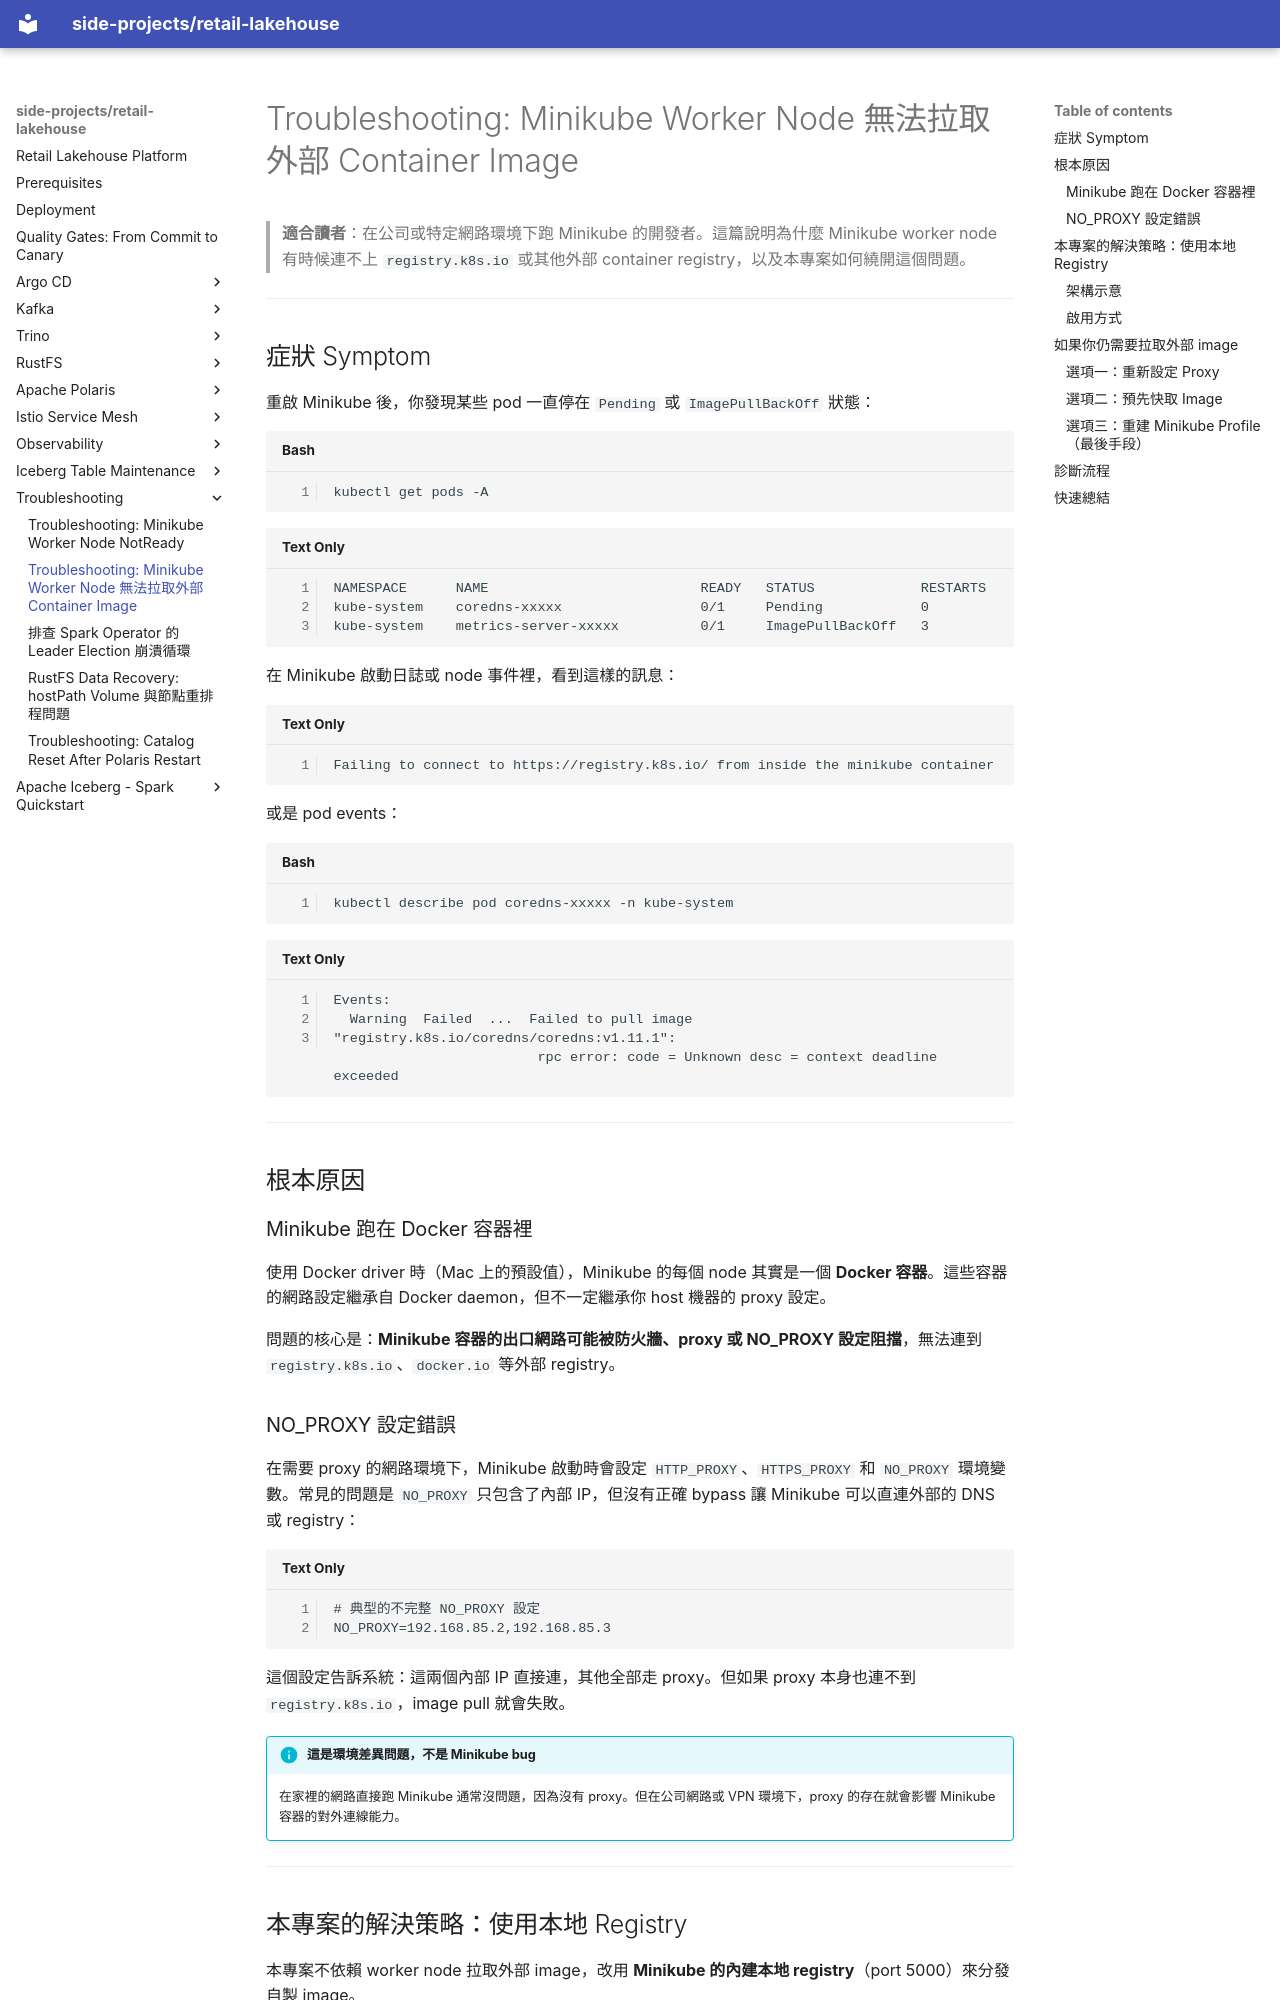

repository: kuanchoulai10/retail-lakehouse · page: troubleshooting-minikube-image-pull/index.html · generator: mkdocs

# Troubleshooting: Minikube Worker Node 無法拉取外部 Container Image

> **適合讀者**：在公司或特定網路環境下跑 Minikube 的開發者。這篇說明為什麼 Minikube worker node 有時候連不上 `registry.k8s.io` 或其他外部 container registry，以及本專案如何繞開這個問題。

---

## 症狀 Symptom

重啟 Minikube 後，你發現某些 pod 一直停在 `Pending` 或 `ImagePullBackOff` 狀態：

```bash
kubectl get pods -A
```

```
NAMESPACE      NAME                          READY   STATUS             RESTARTS
kube-system    coredns-xxxxx                 0/1     Pending            0
kube-system    metrics-server-xxxxx          0/1     ImagePullBackOff   3
```

在 Minikube 啟動日誌或 node 事件裡，看到這樣的訊息：

```
Failing to connect to https://registry.k8s.io/ from inside the minikube container
```

或是 pod events：

```bash
kubectl describe pod coredns-xxxxx -n kube-system
```

```
Events:
  Warning  Failed  ...  Failed to pull image "registry.k8s.io/coredns/coredns:v1.11.1":
                         rpc error: code = Unknown desc = context deadline exceeded
```

---

## 根本原因

### Minikube 跑在 Docker 容器裡

使用 Docker driver 時（Mac 上的預設值），Minikube 的每個 node 其實是一個 **Docker 容器**。這些容器的網路設定繼承自 Docker daemon，但不一定繼承你 host 機器的 proxy 設定。

問題的核心是：**Minikube 容器的出口網路可能被防火牆、proxy 或 NO_PROXY 設定阻擋**，無法連到 `registry.k8s.io`、`docker.io` 等外部 registry。

### NO_PROXY 設定錯誤

在需要 proxy 的網路環境下，Minikube 啟動時會設定 `HTTP_PROXY`、`HTTPS_PROXY` 和 `NO_PROXY` 環境變數。常見的問題是 `NO_PROXY` 只包含了內部 IP，但沒有正確 bypass 讓 Minikube 可以直連外部的 DNS 或 registry：

```
# 典型的不完整 NO_PROXY 設定
NO_PROXY=192.168.85.2,192.168.85.3
```

這個設定告訴系統：這兩個內部 IP 直接連，其他全部走 proxy。但如果 proxy 本身也連不到 `registry.k8s.io`，image pull 就會失敗。

!!! info "這是環境差異問題，不是 Minikube bug"

    在家裡的網路直接跑 Minikube 通常沒問題，因為沒有 proxy。但在公司網路或 VPN 環境下，proxy 的存在就會影響 Minikube 容器的對外連線能力。

---

## 本專案的解決策略：使用本地 Registry

本專案不依賴 worker node 拉取外部 image，改用 **Minikube 的內建本地 registry**（port 5000）來分發自製 image。
